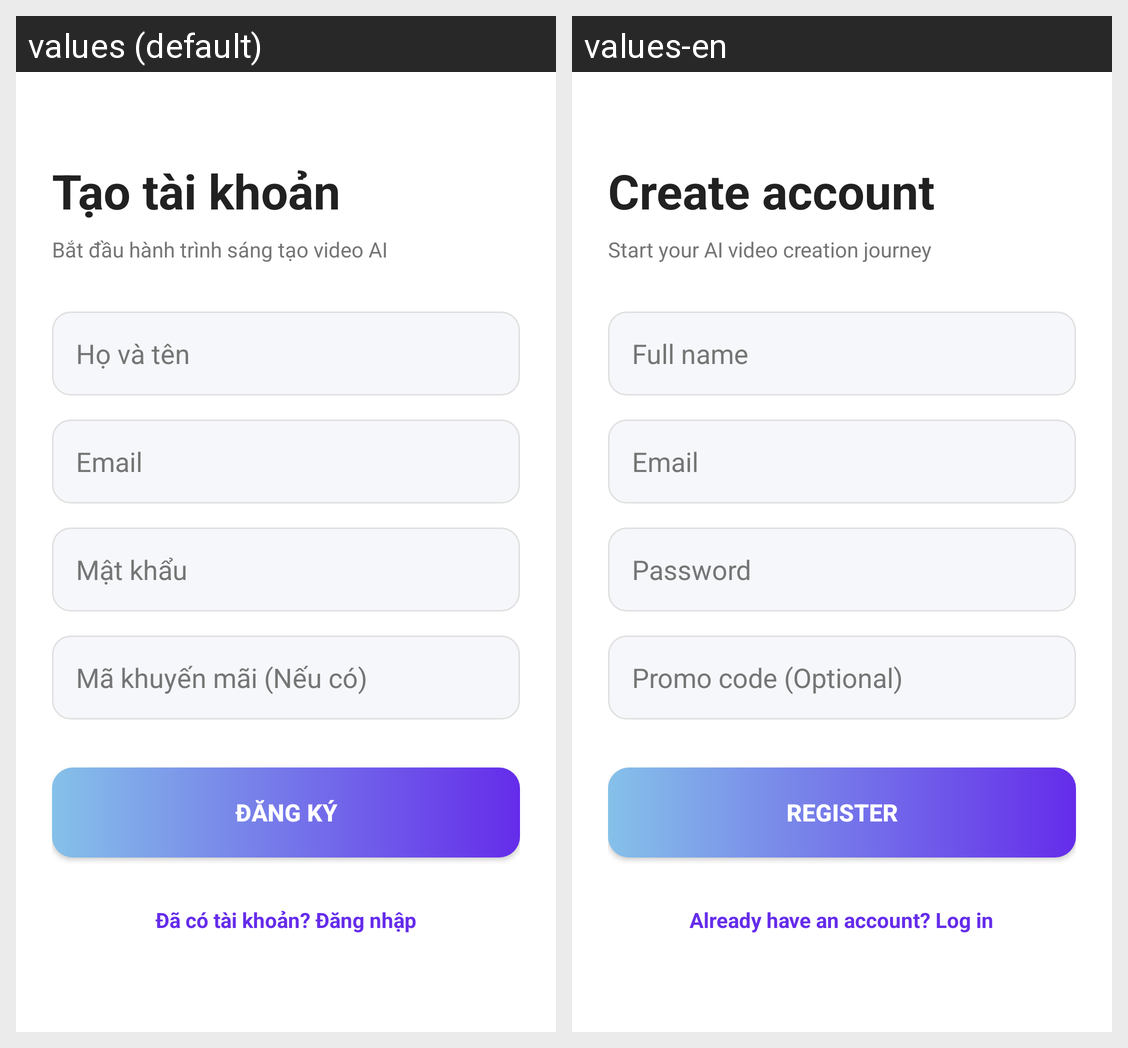

For this localized Android screen grid, give each drawn string resource with its value in every locale shown.
Android screen res/layout/activity_register.xml rendered under 2 locales, left to right: values (default), values-en. Device: Nexus 5 (rendered at 1080×1920; each locale shown at half size, 540×960, under a caption strip naming it); theme Theme.AIitvideo.
Strings drawn on this screen, with the default value and each locale's value (text and hints the layout hard-codes, and strings that could not be matched under every locale, appear in the picture but are not listed):

create_account
  values: Tạo tài khoản
  values-en: Create account

register_subtitle
  values: Bắt đầu hành trình sáng tạo video AI
  values-en: Start your AI video creation journey

hint_fullname
  values: Họ và tên
  values-en: Full name

hint_email_simple
  values: Email
  values-en: Email

hint_password_simple
  values: Mật khẩu
  values-en: Password

hint_promo_optional
  values: Mã khuyến mãi (Nếu có)
  values-en: Promo code (Optional)

register_btn
  values: ĐĂNG KÝ
  values-en: REGISTER

already_have_account_login
  values: Đã có tài khoản? Đăng nhập
  values-en: Already have an account? Log in
